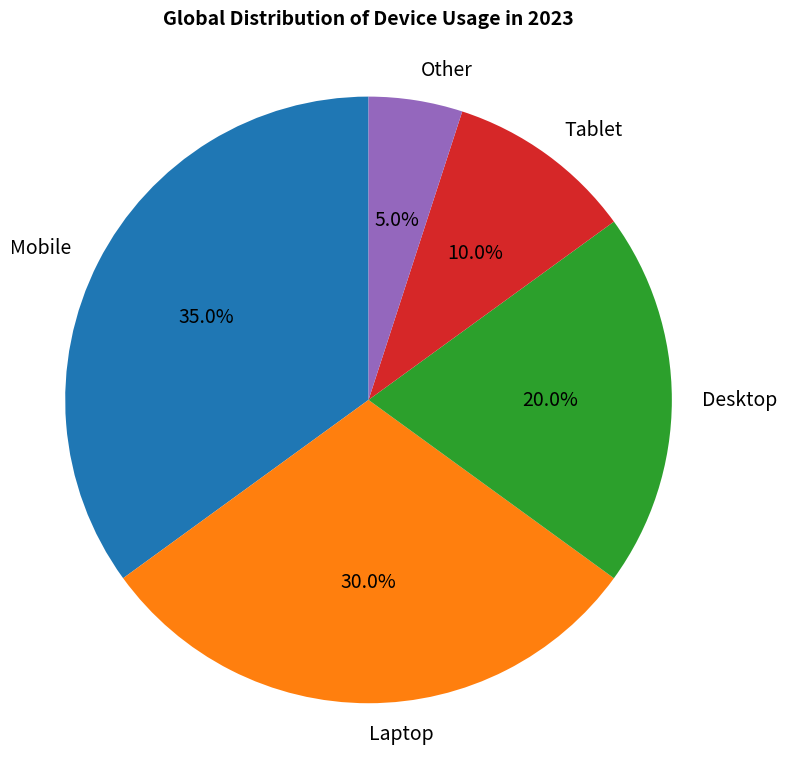

This chart was generated by the following Python code: (Note: this script raises an exception after producing the figure.)

import matplotlib.pyplot as plt

labels = ['Mobile', 'Laptop', 'Desktop', 'Tablet', 'Other']
sizes = [35, 30, 20, 10, 5]

fig = plt.figure(figsize=(8, 8))
plt.pie(sizes, labels=labels, autopct='%1.1f%%', startangle=90, textprops={'fontsize': 14, 'wrap': True, 'rotation': 0})

plt.title('Global Distribution of Device Usage in 2023', fontsize=14, fontweight='bold')
plt.axis('equal')
plt.tight_layout()
plt.xticks([])
plt.savefig('pie chart/png/85.png')
plt.close('all')
